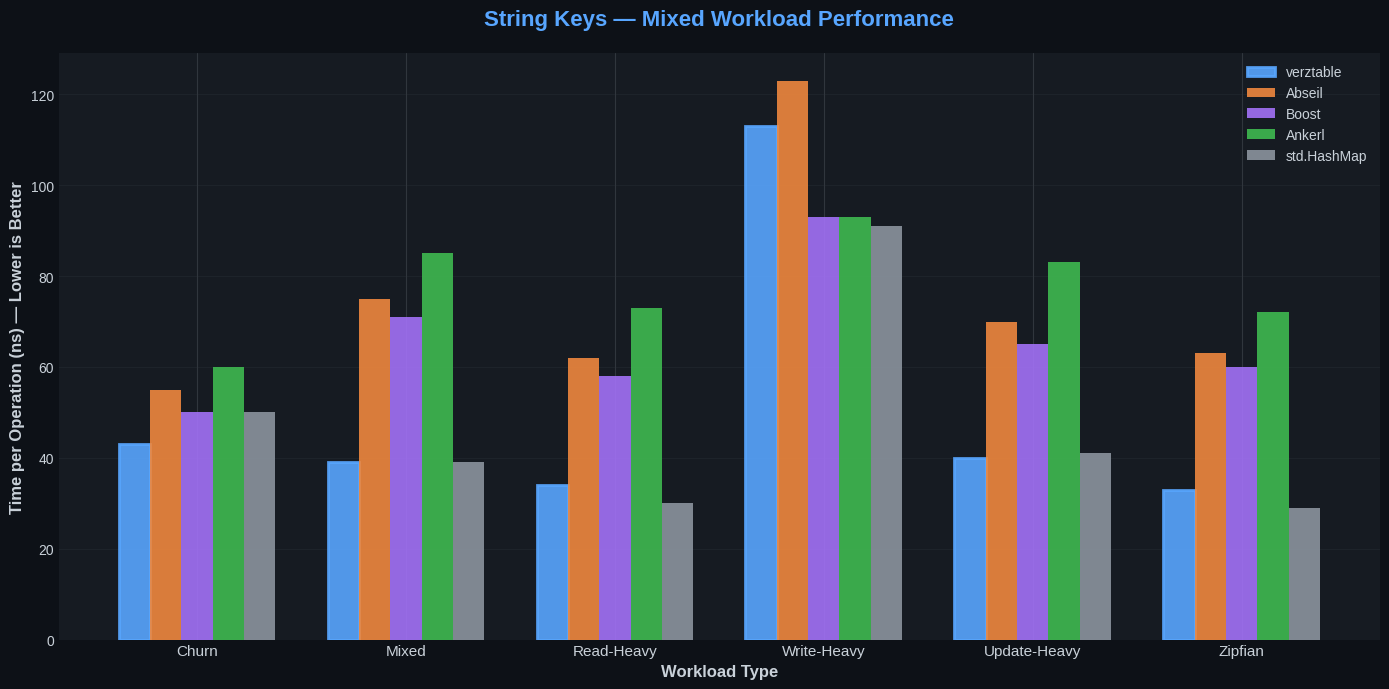

The script that saved this image: (Note: this script raises an exception after producing the figure.)
#!/usr/bin/env python3
"""
Generate visual benchmark charts from verztable benchmark data.

Usage:
    pip install matplotlib numpy
    python scripts/generate_charts.py

Outputs PNG files to docs/images/
"""

import matplotlib.pyplot as plt
import numpy as np
from pathlib import Path

# Configure matplotlib for clean output
plt.style.use('seaborn-v0_8-darkgrid')
plt.rcParams['figure.facecolor'] = '#0d1117'  # GitHub dark theme
plt.rcParams['axes.facecolor'] = '#161b22'
plt.rcParams['text.color'] = '#c9d1d9'
plt.rcParams['axes.labelcolor'] = '#c9d1d9'
plt.rcParams['xtick.color'] = '#c9d1d9'
plt.rcParams['ytick.color'] = '#c9d1d9'
plt.rcParams['axes.edgecolor'] = '#30363d'
plt.rcParams['grid.color'] = '#30363d'
plt.rcParams['legend.facecolor'] = '#161b22'
plt.rcParams['legend.edgecolor'] = '#30363d'

# Benchmark data from README (string keys, averaged across sizes)
STRING_KEYS_MIXED = {
    'operations': ['Churn', 'Mixed', 'Read-Heavy', 'Write-Heavy', 'Update-Heavy', 'Zipfian'],
    'verztable': [43, 39, 34, 113, 40, 33],
    'Abseil': [55, 75, 62, 123, 70, 63],
    'Boost': [50, 71, 58, 93, 65, 60],
    'Ankerl': [60, 85, 73, 93, 83, 72],
    'std.HashMap': [50, 39, 30, 91, 41, 29],
}

U64_KEYS_MIXED = {
    'operations': ['Churn', 'Mixed', 'Read-Heavy', 'Write-Heavy', 'Update-Heavy', 'Zipfian'],
    'verztable': [17, 12, 7, 35, 14, 9],
    'Abseil': [25, 13, 5, 30, 12, 12],
    'Boost': [20, 10, 6, 29, 12, 9],
    'Ankerl': [23, 17, 12, 29, 18, 16],
    'std.HashMap': [29, 15, 10, 28, 16, 11],
}

U32_KEYS_MIXED = {
    'operations': ['Churn', 'Mixed', 'Read-Heavy', 'Write-Heavy', 'Update-Heavy', 'Zipfian'],
    'verztable': [16, 10, 6, 35, 14, 8],
    'Abseil': [24, 12, 5, 27, 13, 11],
    'Boost': [21, 9, 5, 29, 13, 8],
    'Ankerl': [23, 16, 12, 28, 18, 16],
    'std.HashMap': [28, 15, 10, 27, 17, 10],
}


def create_comparison_chart(data: dict, title: str, filename: str, highlight_winner: bool = True):
    """Create a grouped bar chart comparing hash table implementations."""
    operations = data['operations']
    implementations = ['verztable', 'Abseil', 'Boost', 'Ankerl', 'std.HashMap']
    colors = ['#58a6ff', '#f0883e', '#a371f7', '#3fb950', '#8b949e']
    
    x = np.arange(len(operations))
    width = 0.15
    
    fig, ax = plt.subplots(figsize=(14, 7))
    
    for i, (impl, color) in enumerate(zip(implementations, colors)):
        values = data[impl]
        offset = (i - 2) * width
        bars = ax.bar(x + offset, values, width, label=impl, color=color, alpha=0.9)
        
        # Highlight verztable bars
        if impl == 'verztable':
            for bar in bars:
                bar.set_edgecolor('#58a6ff')
                bar.set_linewidth(2)
    
    ax.set_xlabel('Workload Type', fontsize=12, fontweight='bold')
    ax.set_ylabel('Time per Operation (ns) — Lower is Better', fontsize=12, fontweight='bold')
    ax.set_title(title, fontsize=16, fontweight='bold', color='#58a6ff', pad=20)
    ax.set_xticks(x)
    ax.set_xticklabels(operations, fontsize=11)
    ax.legend(loc='upper right', fontsize=10)
    
    # Add grid
    ax.yaxis.grid(True, alpha=0.3)
    ax.set_axisbelow(True)
    
    plt.tight_layout()
    
    # Save
    output_dir = Path(__file__).parent.parent / 'docs' / 'images'
    output_dir.mkdir(parents=True, exist_ok=True)
    plt.savefig(output_dir / filename, dpi=150, bbox_inches='tight', 
                facecolor='#0d1117', edgecolor='none')
    plt.close()
    print(f"✓ Created {output_dir / filename}")


def create_summary_chart():
    """Create a simple summary chart showing overall performance."""
    implementations = ['verztable', 'Abseil', 'Boost', 'Ankerl', 'std.HashMap']
    
    # Average across all mixed workloads (from README summary tables)
    string_avg = [50, 75, 66, 78, 47]  # Approximate averages
    int_avg = [16, 16, 14, 19, 18]     # Approximate averages
    
    x = np.arange(len(implementations))
    width = 0.35
    
    fig, ax = plt.subplots(figsize=(12, 6))
    
    bars1 = ax.bar(x - width/2, string_avg, width, label='String Keys', color='#58a6ff', alpha=0.9)
    bars2 = ax.bar(x + width/2, int_avg, width, label='Integer Keys', color='#3fb950', alpha=0.9)
    
    # Highlight verztable
    bars1[0].set_edgecolor('#ffffff')
    bars1[0].set_linewidth(2)
    bars2[0].set_edgecolor('#ffffff')
    bars2[0].set_linewidth(2)
    
    ax.set_xlabel('Implementation', fontsize=12, fontweight='bold')
    ax.set_ylabel('Avg Time per Op (ns) — Lower is Better', fontsize=12, fontweight='bold')
    ax.set_title('verztable vs Industry Leaders — Mixed Workloads', 
                 fontsize=16, fontweight='bold', color='#58a6ff', pad=20)
    ax.set_xticks(x)
    ax.set_xticklabels(implementations, fontsize=11)
    ax.legend(loc='upper right', fontsize=10)
    ax.yaxis.grid(True, alpha=0.3)
    ax.set_axisbelow(True)
    
    plt.tight_layout()
    
    output_dir = Path(__file__).parent.parent / 'docs' / 'images'
    output_dir.mkdir(parents=True, exist_ok=True)
    plt.savefig(output_dir / 'summary.png', dpi=150, bbox_inches='tight',
                facecolor='#0d1117', edgecolor='none')
    plt.close()
    print(f"✓ Created {output_dir / 'summary.png'}")


def create_twitter_chart():
    """Create a compact chart optimized for Twitter/X (1200x675 or similar)."""
    operations = ['Mixed', 'Read-Heavy', 'Churn']
    implementations = ['verztable', 'Abseil', 'Boost', 'Ankerl']
    
    # String key data (most impressive for verztable)
    data = {
        'verztable': [39, 34, 43],
        'Abseil': [75, 62, 55],
        'Boost': [71, 58, 50],
        'Ankerl': [85, 73, 60],
    }
    
    colors = ['#58a6ff', '#f0883e', '#a371f7', '#3fb950']
    
    fig, ax = plt.subplots(figsize=(10, 5.625))  # 16:9 aspect ratio
    
    x = np.arange(len(operations))
    width = 0.2
    
    for i, (impl, color) in enumerate(zip(implementations, colors)):
        offset = (i - 1.5) * width
        bars = ax.bar(x + offset, data[impl], width, label=impl, color=color, alpha=0.9)
        if impl == 'verztable':
            for bar in bars:
                bar.set_edgecolor('#58a6ff')
                bar.set_linewidth(3)
    
    ax.set_ylabel('ns/op (lower = faster)', fontsize=14, fontweight='bold')
    ax.set_title('verztable vs Swiss Tables — String Keys', 
                 fontsize=18, fontweight='bold', color='#58a6ff', pad=15)
    ax.set_xticks(x)
    ax.set_xticklabels(operations, fontsize=14, fontweight='bold')
    ax.legend(loc='upper right', fontsize=12, framealpha=0.9)
    ax.yaxis.grid(True, alpha=0.3)
    ax.set_axisbelow(True)
    
    # Add "2x faster" annotation
    ax.annotate('~2x faster!', xy=(0, 39), xytext=(0.3, 60),
                fontsize=12, color='#58a6ff', fontweight='bold',
                arrowprops=dict(arrowstyle='->', color='#58a6ff', lw=2))
    
    plt.tight_layout()
    
    output_dir = Path(__file__).parent.parent / 'docs' / 'images'
    output_dir.mkdir(parents=True, exist_ok=True)
    plt.savefig(output_dir / 'twitter_card.png', dpi=150, bbox_inches='tight',
                facecolor='#0d1117', edgecolor='none')
    plt.close()
    print(f"✓ Created {output_dir / 'twitter_card.png'}")


if __name__ == '__main__':
    print("Generating benchmark charts...\n")
    
    create_comparison_chart(
        STRING_KEYS_MIXED,
        'String Keys — Mixed Workload Performance',
        'string_keys_mixed.png'
    )
    
    create_comparison_chart(
        U64_KEYS_MIXED,
        'u64 Integer Keys — Mixed Workload Performance', 
        'u64_keys_mixed.png'
    )
    
    create_comparison_chart(
        U32_KEYS_MIXED,
        'u32 Integer Keys — Mixed Workload Performance', 
        'u32_keys_mixed.png'
    )
    
    create_summary_chart()
    create_twitter_chart()
    
    print("\n✅ All charts generated in docs/images/")
    print("\nTo use in README, add:")
    print('  ![Benchmark](docs/images/summary.png)')
